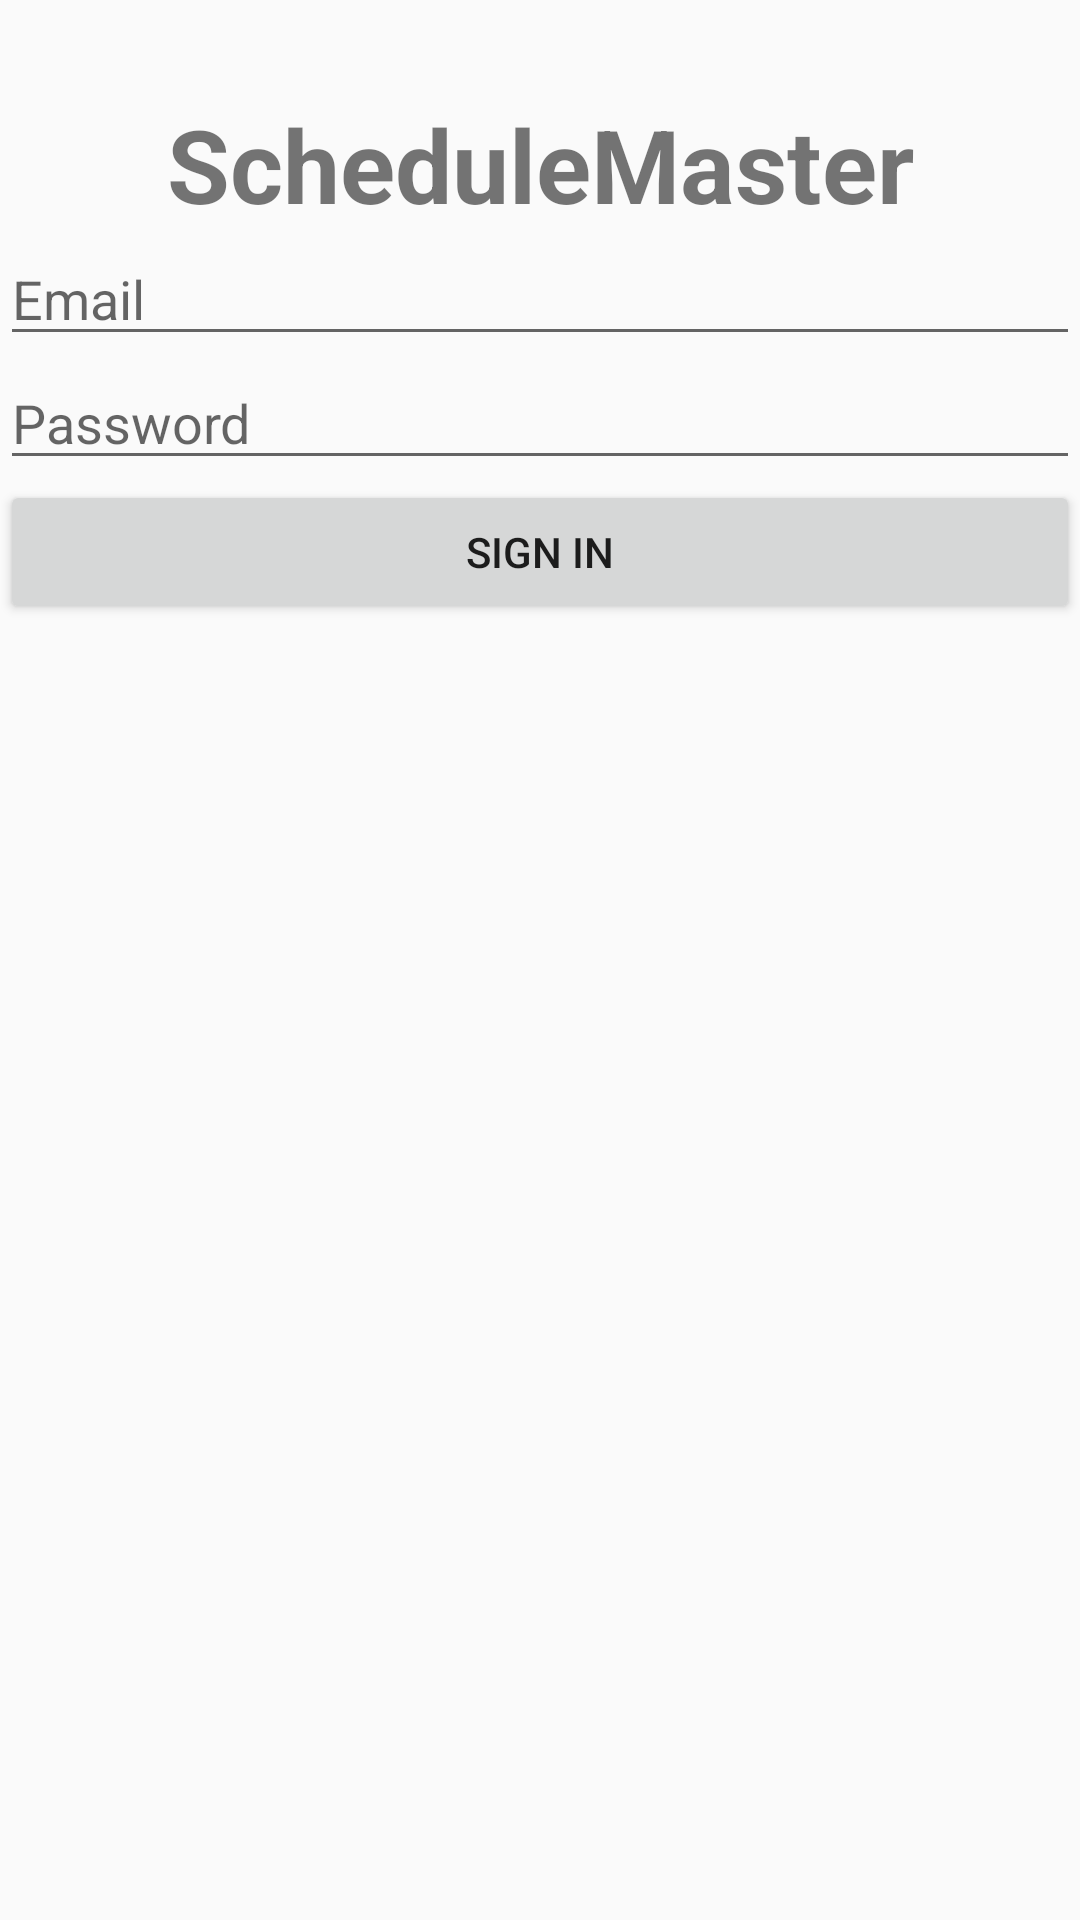

Layout XML and referenced resources for this Android screen:
<!-- AndroidManifest.xml: application theme Theme.AppCompat.Light.NoActionBar -->
<!-- res/layout/fragment_login.xml -->
<RelativeLayout xmlns:android="http://schemas.android.com/apk/res/android"
    xmlns:tools="http://schemas.android.com/tools"
    android:layout_width="match_parent"
    android:layout_height="match_parent"
    tools:context=".ui.fragment.LoginFragment">

    <ImageView
        android:id="@+id/welcomeImage"
        android:layout_width="match_parent"
        android:layout_height="wrap_content"
        android:padding="16dp"
        tools:srcCompat="@tools:sample/avatars" />

    <LinearLayout
        android:layout_width="match_parent"
        android:layout_height="wrap_content"
        android:layout_below="@id/welcomeImage"
        android:orientation="vertical">

        <TextView
            android:id="@+id/scheduleMasterHead"
            android:layout_width="match_parent"
            android:layout_height="wrap_content"
            android:text="@string/login_page_1"
            android:textAlignment="center"
            android:textSize="34sp"
            android:textStyle="bold" />

        <EditText
            android:id="@+id/usernameText"
            android:layout_width="match_parent"
            android:layout_height="wrap_content"
            android:hint="Email"
            android:inputType="textEmailAddress" />

        <EditText
            android:id="@+id/passwordText"
            android:layout_width="match_parent"
            android:layout_height="wrap_content"
            android:hint="Password"
            android:inputType="textPassword" />

        <Button
            android:id="@+id/loginButton"
            android:layout_width="match_parent"
            android:layout_height="wrap_content"
            android:layout_gravity="bottom|center"
            android:text="Sign In"/>
    </LinearLayout>
</RelativeLayout>
<!-- resources referenced by this layout -->
<resources>
  <string name="login_page_1">ScheduleMaster</string>
</resources>
